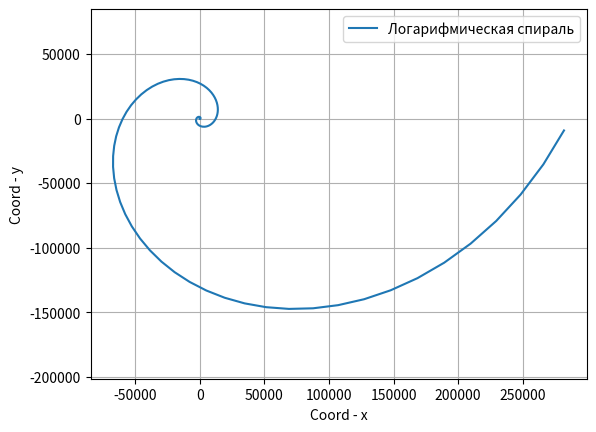

This figure's Python source:
import matplotlib.pyplot as plt
import numpy as np

def log(b):
    phi = np.arange(0, 8*(np.pi), 0.1)
    r = np.exp(b*phi)
    x = r * np.cos(phi)
    y = r * np.sin(phi)

    plt.plot(x, y, label="Логарифмическая спираль")
    plt.xlabel("Coord - x")
    plt.ylabel("Coord - y")
    plt.legend()
    plt.grid()
    plt.axis('equal')
    
    plt.savefig('fig_task4_log.png')

log(0.5)
